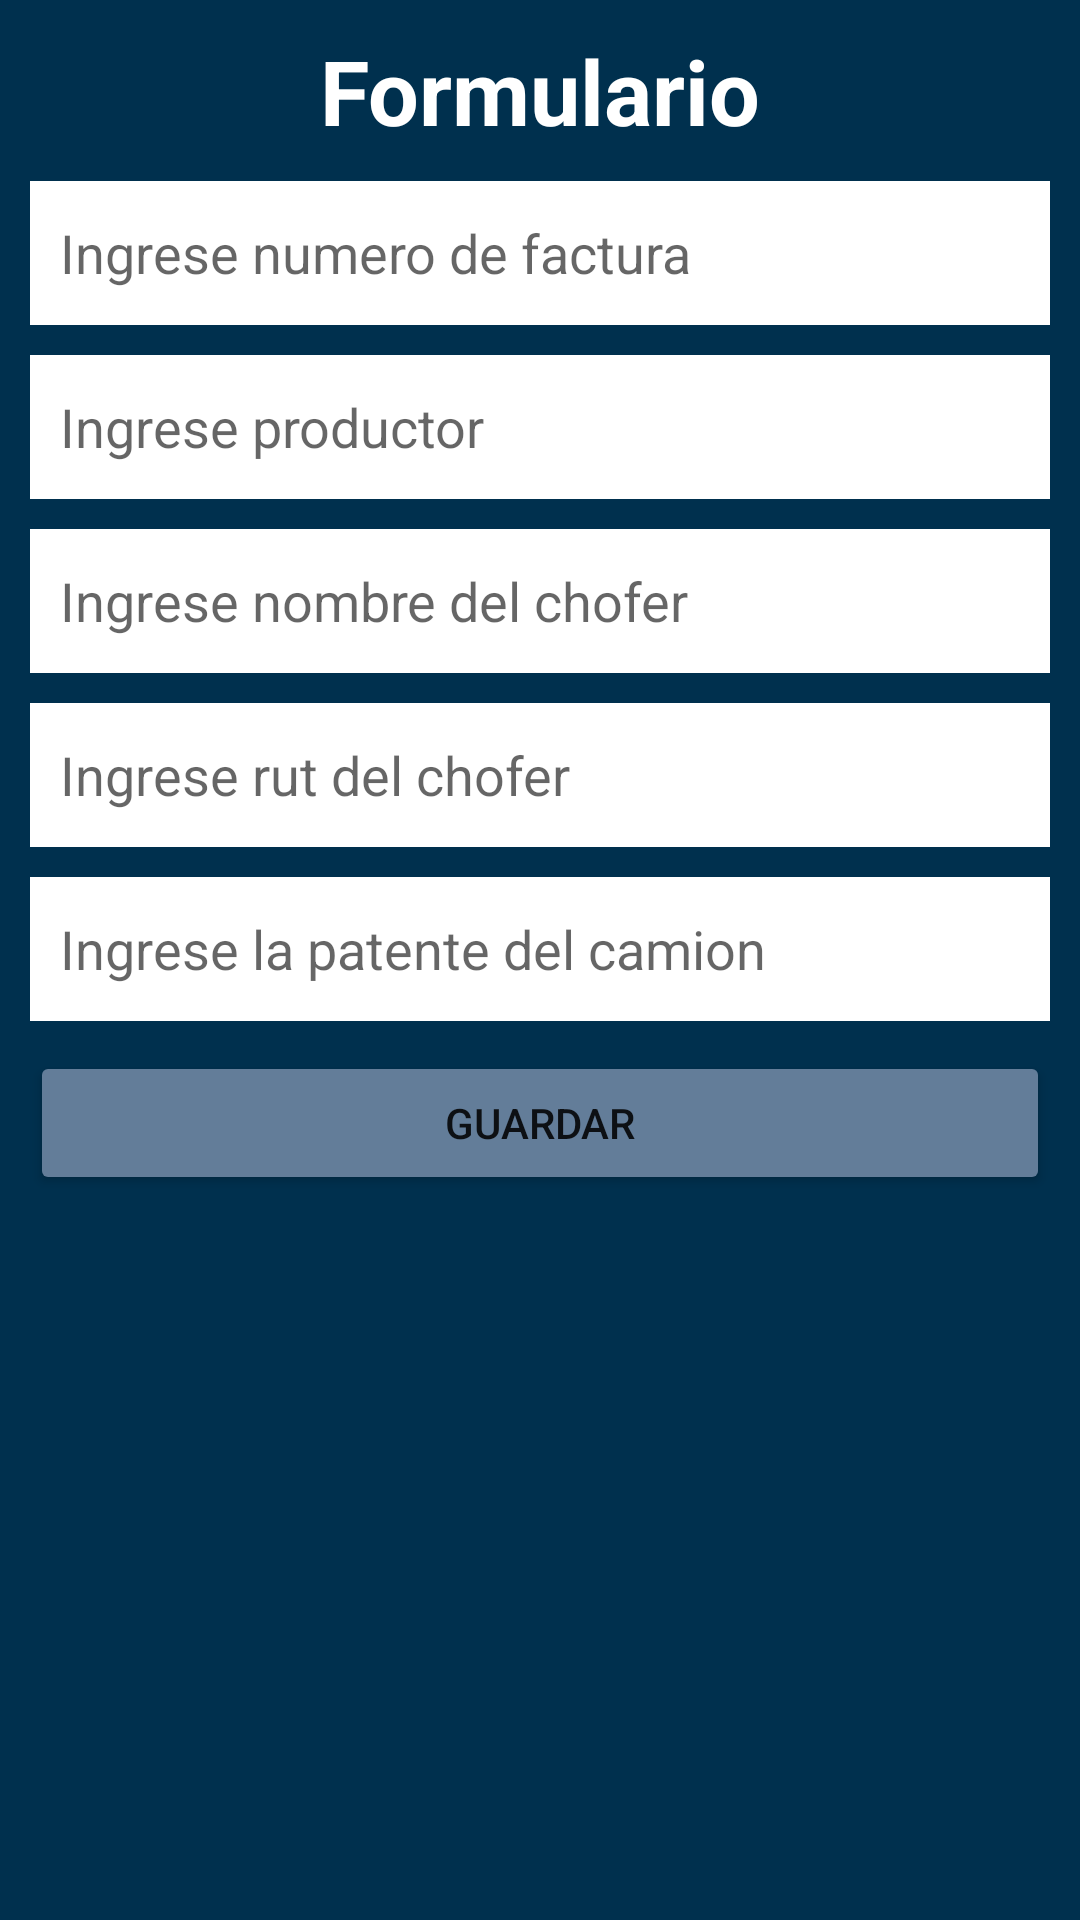

Android layout source for this screen:
<!-- AndroidManifest.xml: application theme Theme.FactulitosApp -->
<!-- res/layout/fragment_formulario.xml -->
<?xml version="1.0" encoding="utf-8"?>
<LinearLayout xmlns:android="http://schemas.android.com/apk/res/android"
    xmlns:tools="http://schemas.android.com/tools"
    android:layout_width="match_parent"
    android:layout_height="match_parent"
    android:background="@color/azul_marino"
    android:padding="10dp"
    android:orientation="vertical"
    tools:context=".ui.fragments.FormularioFragment">

    

    <TextView
        android:layout_width="match_parent"
        android:layout_height="wrap_content"
        android:gravity="center"
        android:text="Formulario"
        android:textColor="@color/white"
        android:textSize="30sp"
        android:textStyle="bold" />
    <EditText
        android:layout_width="match_parent"
        android:layout_height="wrap_content"
        android:background="@color/white"
        android:hint="@string/numero_factura"
        android:minHeight="48dp"
        android:padding="10dp"
        android:layout_marginTop="10dp"
        android:layout_marginBottom="10dp"
        android:inputType="text"/>

    <EditText
        android:layout_width="match_parent"
        android:layout_height="wrap_content"
        android:layout_marginBottom="10dp"
        android:background="@color/white"
        android:hint="@string/productor"
        android:minHeight="48dp"
        android:padding="10dp"
        android:inputType="text"/>

    <EditText
        android:layout_width="match_parent"
        android:layout_height="wrap_content"
        android:background="@color/white"
        android:hint="@string/chofer"
        android:minHeight="48dp"
        android:padding="10dp"
        android:layout_marginBottom="10dp"
        android:inputType="text"/>

    <EditText
        android:layout_width="match_parent"
        android:layout_height="wrap_content"
        android:background="@color/white"
        android:hint="@string/rut_chofer"
        android:minHeight="48dp"
        android:padding="10dp"
        android:layout_marginBottom="10dp"
        android:inputType="text"/>

    <EditText
        android:layout_width="match_parent"
        android:layout_height="wrap_content"
        android:background="@color/white"
        android:hint="@string/patente"
        android:minHeight="48dp"
        android:padding="10dp"
        android:layout_marginBottom="10dp"
        android:inputType="text"/>



    <Button
        android:layout_width="match_parent"
        android:layout_height="wrap_content"
        android:minHeight="48dp"
        android:text="@string/guardar"
        android:backgroundTint="@color/fondo_boton_guardar"/>

</LinearLayout>
<!-- resources referenced by this layout -->
<resources>
  <color name="azul_marino">#00304E</color>
  <color name="fondo_boton_guardar">#637d99</color>
  <color name="white">#FFFFFFFF</color>
  <string name="chofer">Ingrese nombre del chofer</string>
  <string name="guardar">Guardar</string>
  <string name="numero_factura">Ingrese numero de factura</string>
  <string name="patente">Ingrese la patente del camion</string>
  <string name="productor">Ingrese productor</string>
  <string name="rut_chofer">Ingrese rut del chofer</string>
  <style name="Theme.FactulitosApp" parent="Theme.MaterialComponents.DayNight.DarkActionBar">
          
          <item name="colorPrimary">@color/purple_500</item>
          <item name="colorPrimaryVariant">@color/purple_700</item>
          <item name="colorOnPrimary">@color/white</item>
          
          <item name="colorSecondary">@color/teal_200</item>
          <item name="colorSecondaryVariant">@color/teal_700</item>
          <item name="colorOnSecondary">@color/black</item>
          
          <item name="android:statusBarColor">?attr/colorPrimaryVariant</item>
          
      </style>
  <color name="purple_500">#FF6200EE</color>
  <color name="purple_700">#FF3700B3</color>
  <color name="teal_200">#FF03DAC5</color>
  <color name="teal_700">#FF018786</color>
  <color name="black">#FF000000</color>
</resources>
